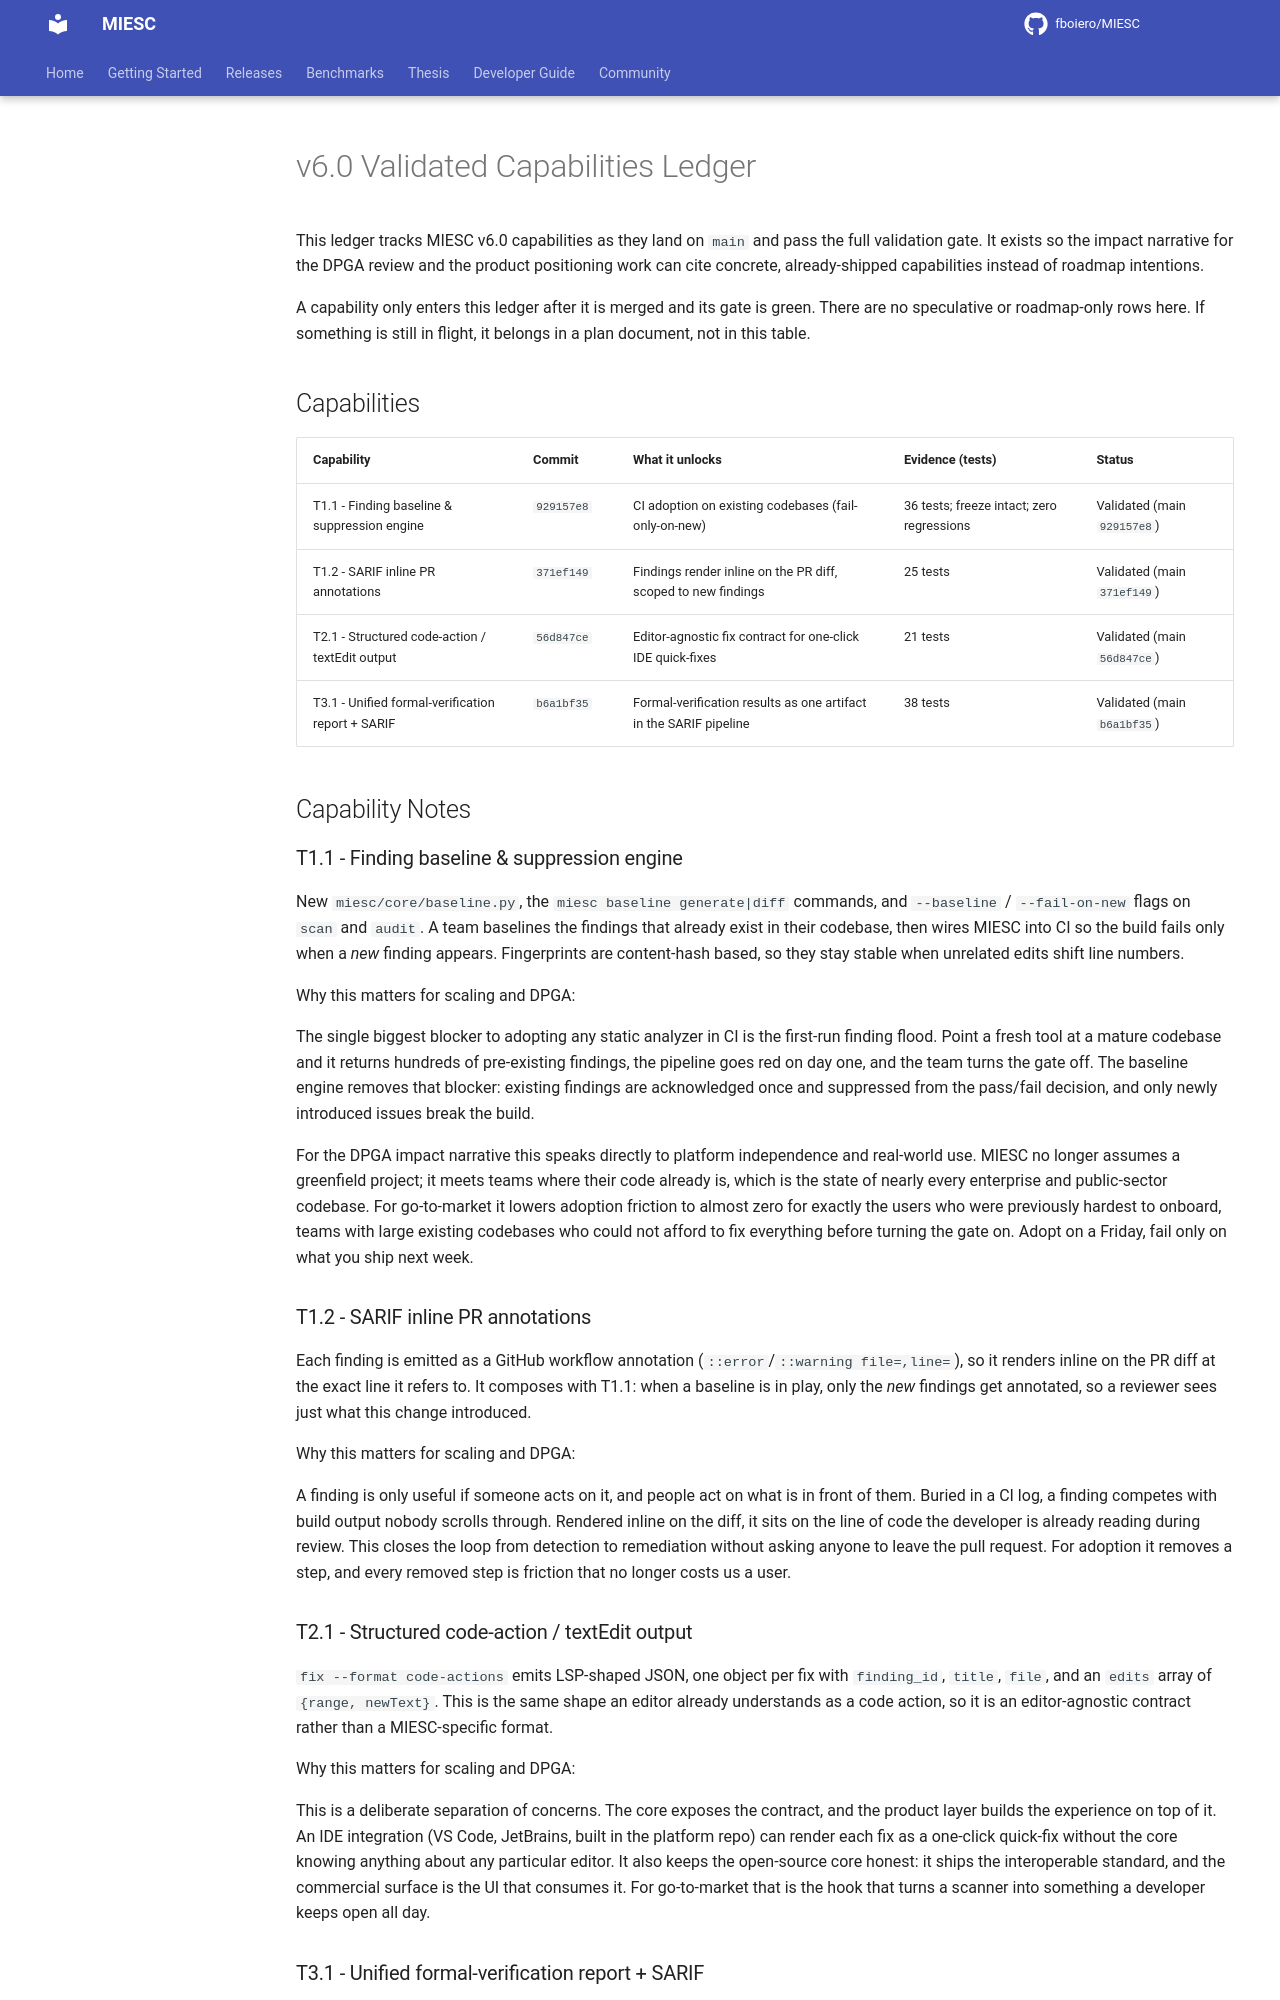

repository: fboiero/MIESC · page: roadmap/V6_VALIDATED_CAPABILITIES/index.html · generator: jekyll

# v6.0 Validated Capabilities Ledger

This ledger tracks MIESC v6.0 capabilities as they land on `main` and pass the
full validation gate. It exists so the impact narrative for the DPGA review and
the product positioning work can cite concrete, already-shipped capabilities
instead of roadmap intentions.

A capability only enters this ledger after it is merged and its gate is green.
There are no speculative or roadmap-only rows here. If something is still in
flight, it belongs in a plan document, not in this table.

## Capabilities

| Capability | Commit | What it unlocks | Evidence (tests) | Status |
| --- | --- | --- | --- | --- |
| T1.1 - Finding baseline & suppression engine | `929157e8` | CI adoption on existing codebases (fail-only-on-new) | 36 tests; freeze intact; zero regressions | Validated (main `929157e8`) |
| T1.2 - SARIF inline PR annotations | `371ef149` | Findings render inline on the PR diff, scoped to new findings | 25 tests | Validated (main `371ef149`) |
| T2.1 - Structured code-action / textEdit output | `56d847ce` | Editor-agnostic fix contract for one-click IDE quick-fixes | 21 tests | Validated (main `56d847ce`) |
| T3.1 - Unified formal-verification report + SARIF | `b6a1bf35` | Formal-verification results as one artifact in the SARIF pipeline | 38 tests | Validated (main `b6a1bf35`) |

## Capability Notes

### T1.1 - Finding baseline & suppression engine

New `miesc/core/baseline.py`, the `miesc baseline generate|diff` commands, and
`--baseline` / `--fail-on-new` flags on `scan` and `audit`. A team baselines the
findings that already exist in their codebase, then wires MIESC into CI so the
build fails only when a *new* finding appears. Fingerprints are content-hash
based, so they stay stable when unrelated edits shift line numbers.

Why this matters for scaling and DPGA:

The single biggest blocker to adopting any static analyzer in CI is the
first-run finding flood. Point a fresh tool at a mature codebase and it returns
hundreds of pre-existing findings, the pipeline goes red on day one, and the
team turns the gate off. The baseline engine removes that blocker: existing
findings are acknowledged once and suppressed from the pass/fail decision, and
only newly introduced issues break the build.

For the DPGA impact narrative this speaks directly to platform independence and
real-world use. MIESC no longer assumes a greenfield project; it meets teams
where their code already is, which is the state of nearly every enterprise and
public-sector codebase. For go-to-market it lowers adoption friction to almost
zero for exactly the users who were previously hardest to onboard, teams with
large existing codebases who could not afford to fix everything before turning
the gate on. Adopt on a Friday, fail only on what you ship next week.

### T1.2 - SARIF inline PR annotations

Each finding is emitted as a GitHub workflow annotation
(`::error`/`::warning file=,line=`), so it renders inline on the PR diff at the
exact line it refers to. It composes with T1.1: when a baseline is in play, only
the *new* findings get annotated, so a reviewer sees just what this change
introduced.

Why this matters for scaling and DPGA:

A finding is only useful if someone acts on it, and people act on what is in
front of them. Buried in a CI log, a finding competes with build output nobody
scrolls through. Rendered inline on the diff, it sits on the line of code the
developer is already reading during review. This closes the loop from detection
to remediation without asking anyone to leave the pull request. For adoption it
removes a step, and every removed step is friction that no longer costs us a
user.

### T2.1 - Structured code-action / textEdit output

`fix --format code-actions` emits LSP-shaped JSON, one object per fix with
`finding_id`, `title`, `file`, and an `edits` array of `{range, newText}`. This
is the same shape an editor already understands as a code action, so it is an
editor-agnostic contract rather than a MIESC-specific format.

Why this matters for scaling and DPGA:

This is a deliberate separation of concerns. The core exposes the contract, and
the product layer builds the experience on top of it. An IDE integration (VS
Code, JetBrains, built in the platform repo) can render each fix as a one-click
quick-fix without the core knowing anything about any particular editor. It also
keeps the open-source core honest: it ships the interoperable standard, and the
commercial surface is the UI that consumes it. For go-to-market that is the hook
that turns a scanner into something a developer keeps open all day.
